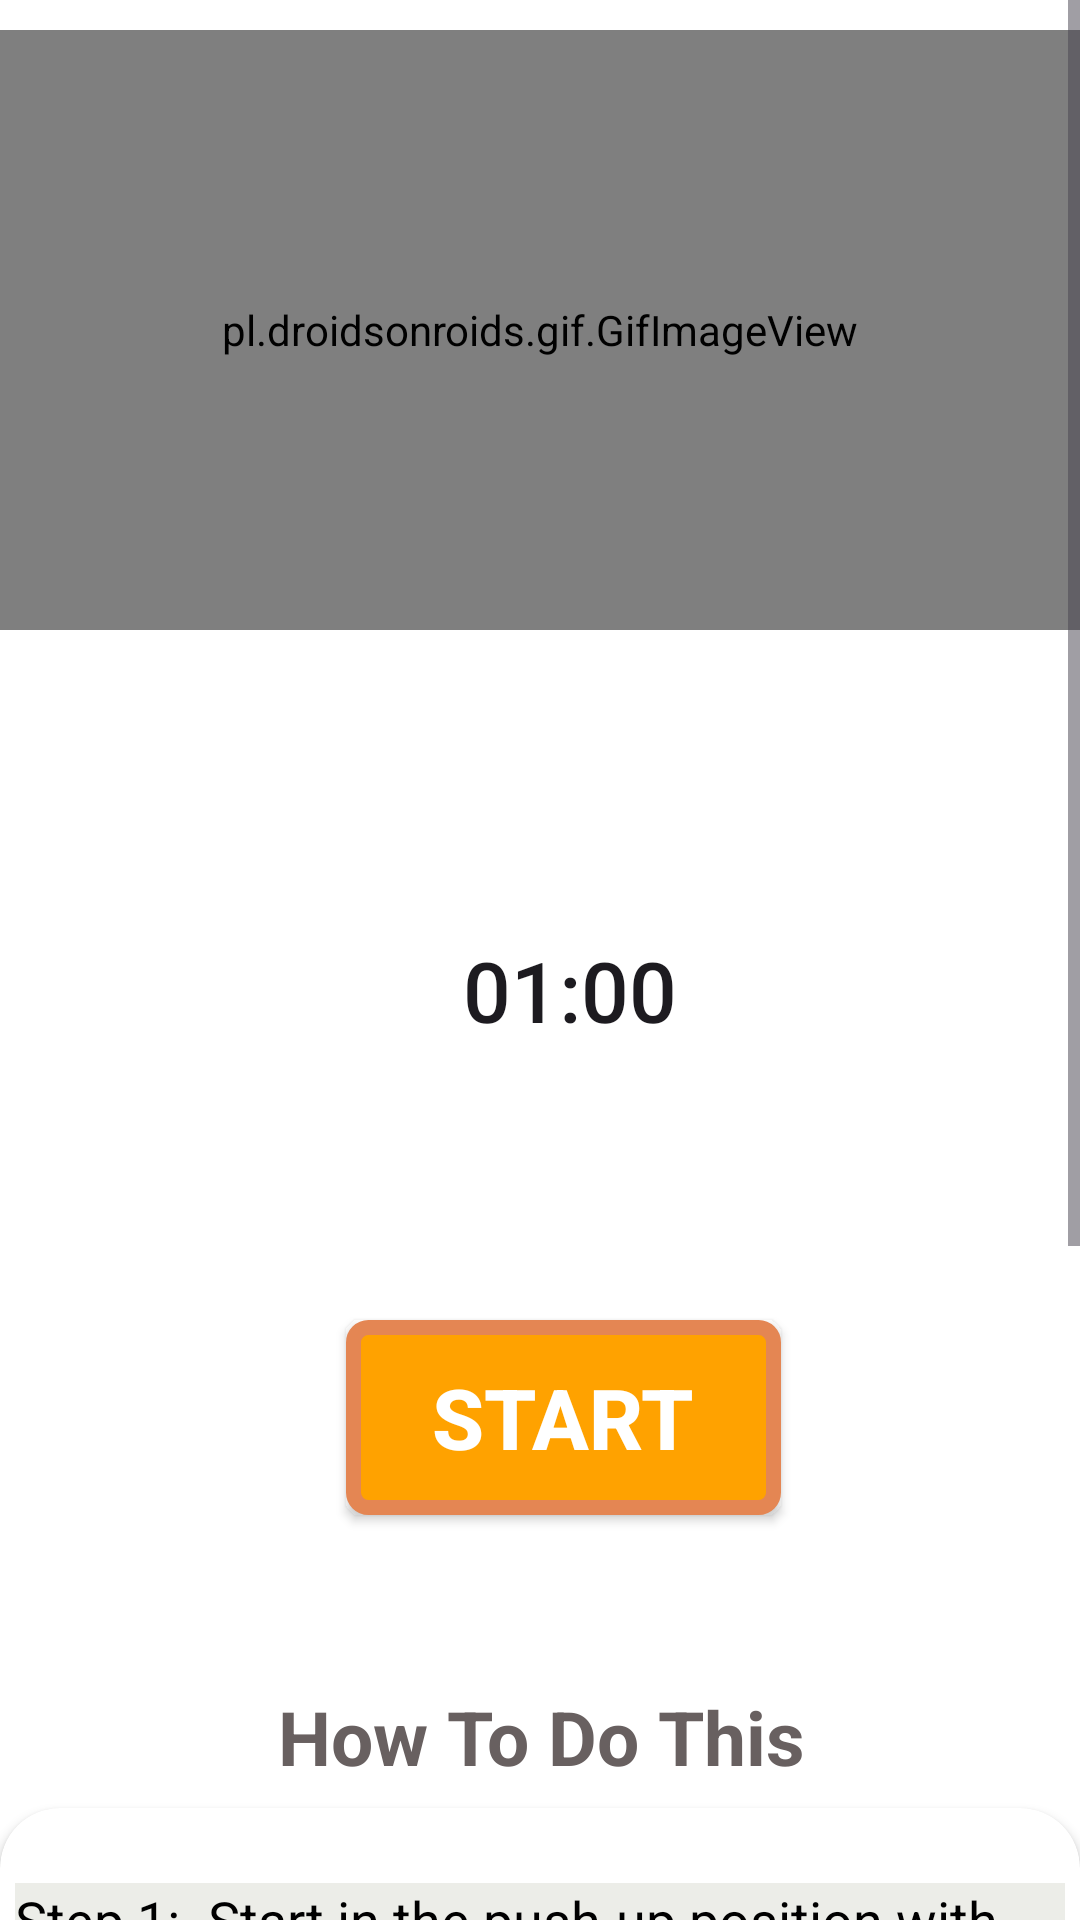

The Android layout XML behind this screen, and the referenced resources:
<!-- AndroidManifest.xml: application theme Theme.Fitness_App -->
<!-- res/layout/activity_bow.xml -->
<?xml version="1.0" encoding="utf-8"?>
<RelativeLayout xmlns:android="http://schemas.android.com/apk/res/android"
    android:layout_width="match_parent"
    android:layout_height="match_parent"
    xmlns:app="http://schemas.android.com/apk/res-auto"
    android:background="#FFF">

    <ScrollView
        android:layout_width="match_parent"
        android:layout_height="match_parent">

        <LinearLayout
            android:layout_width="match_parent"
            android:layout_height="match_parent"
            android:orientation="vertical">

            <pl.droidsonroids.gif.GifImageView
                android:layout_marginTop="10dp"
                android:layout_width="fill_parent"
                android:layout_height="200dp"
                android:src="@drawable/exersice_1"/>

            <Button
                android:layout_marginTop="35dp"
                android:id="@+id/time"
                android:layout_width="170dp"
                android:layout_height="170dp"
                android:layout_marginLeft="105dp"
                android:text="01:00"
                android:textSize="28dp"
                android:padding="15dp"
                android:background="@drawable/button_bg_round"/>
            
            <Button
                android:id="@+id/startbutton"
                android:layout_width="wrap_content"
                android:layout_height="wrap_content"
                android:layout_gravity="center"
                android:gravity="center"
                android:layout_marginTop="25dp"
                android:background="@drawable/button_bg"
                android:text="START"
                android:textColor="@color/white"
                android:textSize="28dp"
                android:layout_marginLeft="08dp"
                android:textStyle="bold"/>

            <TextView
                android:layout_width="305dp"
                android:layout_height="wrap_content"
                android:layout_marginStart="28dp"
                android:textAlignment="center"
                android:layout_marginLeft="35dp"
                android:layout_marginTop="50dp"
                android:text="How To Do This"
                android:textColor="#686060"
                android:textSize="25dp"
                android:padding="7dp"
                android:textStyle="bold"
                android:background="@drawable/button_how"/>

            <androidx.cardview.widget.CardView
                android:layout_width="match_parent"
                android:layout_height="match_parent"
                app:cardCornerRadius="20dp"
                android:background="#ECEDE8"
                android:layout_marginBottom="10dp">

                <LinearLayout
                    android:layout_width="wrap_content"
                    android:layout_height="wrap_content"
                    android:layout_marginStart="5dp"
                    android:layout_marginEnd="5dp"
                    android:layout_marginLeft="5dp"
                    android:layout_marginBottom="30dp"
                    android:background="#ECEDE8"
                    android:layout_marginTop="25dp"
                    android:orientation="horizontal">

                    <TextView
                        android:layout_width="match_parent"
                        android:layout_height="wrap_content"
                        android:background="#ECEDE8"
                        android:text="@string/pose1"
                        android:textColor="@color/black"
                        android:textSize="18sp"/>


                </LinearLayout>


            </androidx.cardview.widget.CardView>





        </LinearLayout>




    </ScrollView>

</RelativeLayout>
<!-- resources referenced by this layout -->
<resources>
  <!-- drawable button_bg (drawable) -->
  <?xml version="1.0" encoding="utf-8"?>
  <selector xmlns:android="http://schemas.android.com/apk/res/android">
  
      <item>
  
          <shape android:shape="rectangle">
  
              <stroke android:color="#E48653" android:width="5dp"/>
              <solid android:color="#FFA200"/>
              <corners android:radius="5dp"/>
              <size android:width="145dp" android:height="65dp"/>
  
          </shape>
  
  
      </item>
  
  
  </selector>
  <string name="pose1">    Step 1:- Start in the push-up position with your arms completely straight and directly beneath your shoulders.\n\n
                               Step 2:- Your body should form a straight line from your shoulders to your ankles. \n\n
                               Step 3:- Squeeze your abs, lift one foot off the floor and bring your knee up towards your chest while keeping your body in as straight of a line as possible. \n\n
                               Step 4:- Return to the starting position and repeat the movement with your opposite leg.. </string>
  <style name="Theme.Fitness_App" parent="Base.Theme.Fitness_App" />
  <style name="Base.Theme.Fitness_App" parent="Theme.Material3.DayNight.NoActionBar">
          
          
      </style>
  <!-- not gathered from this repository: default colours our renderer supplied (Android Studio template values) -->
  <color name="black">#FF000000</color>
  <color name="white">#FFFFFFFF</color>
</resources>
